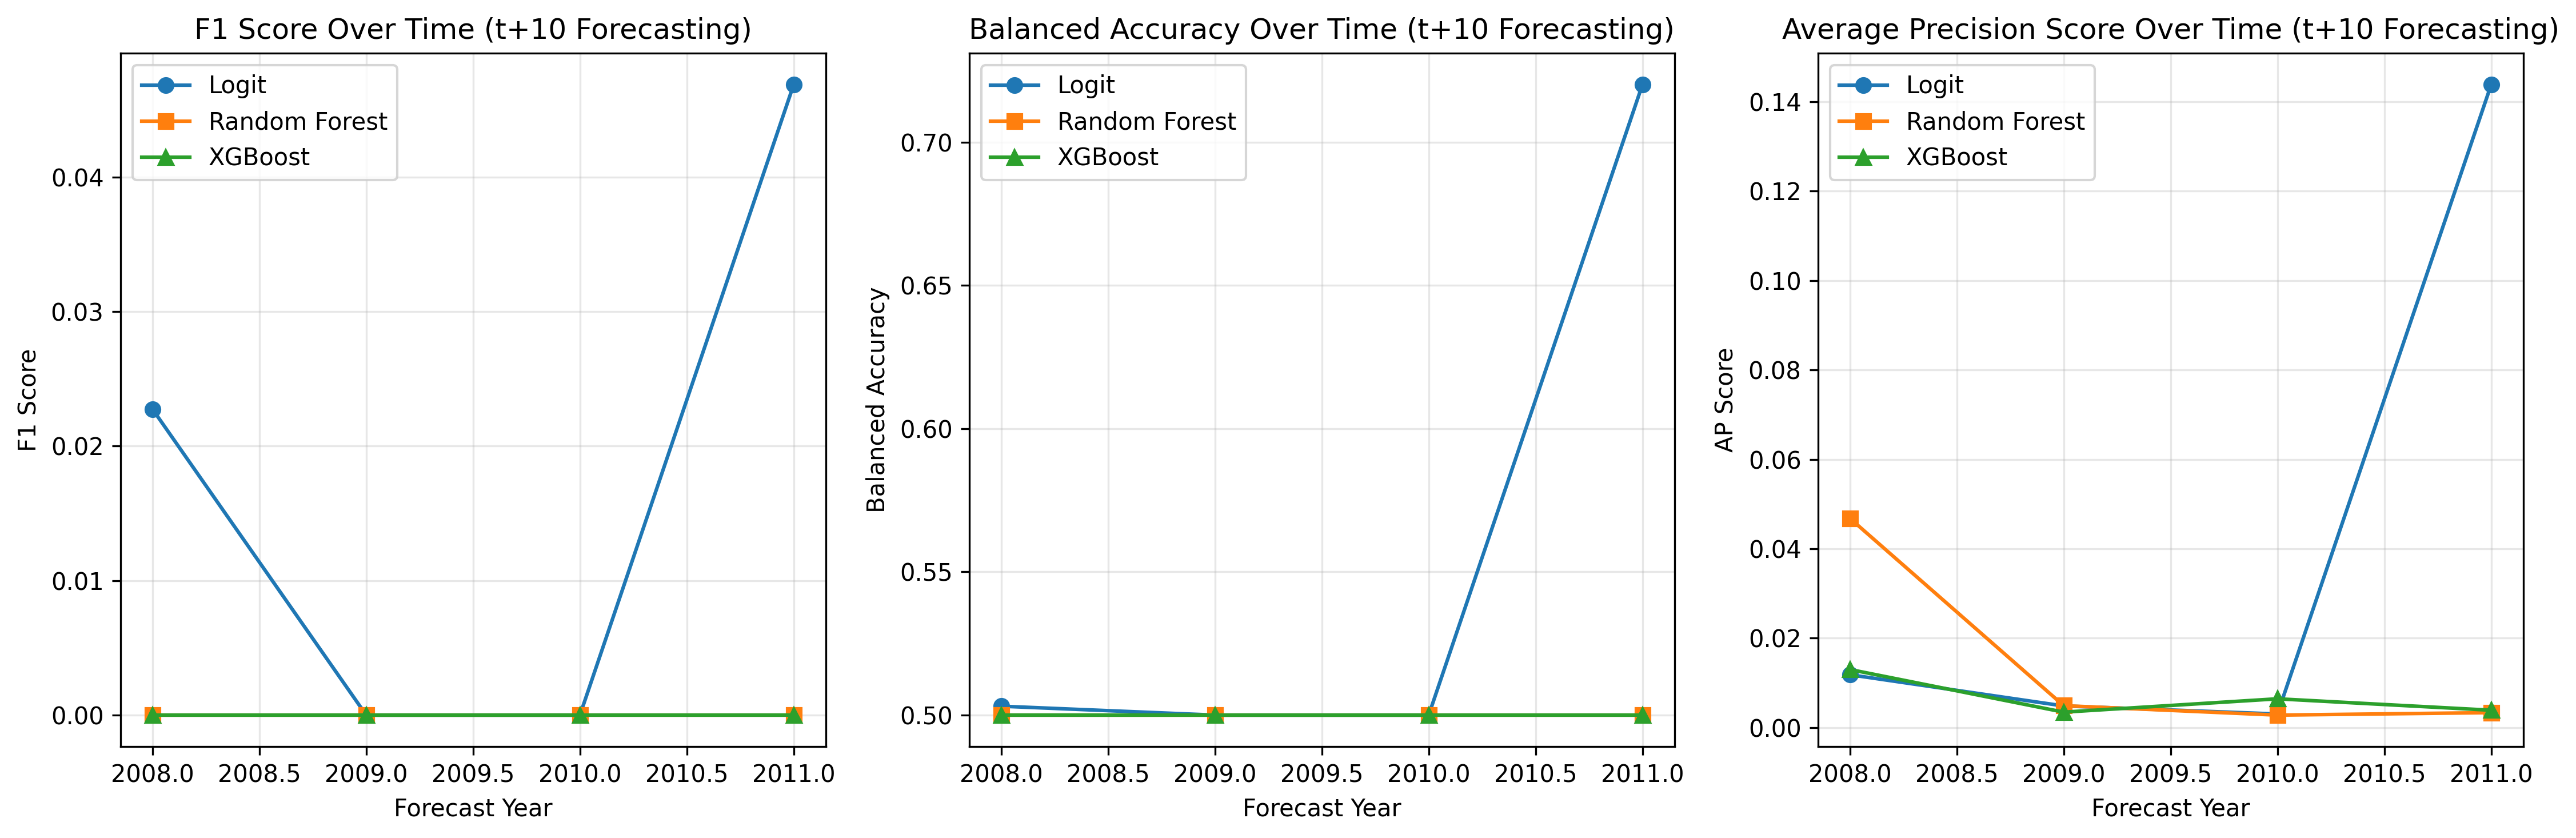

Values plotted in this chart, from the file beside it:
year, logit_f1, logit_balanced_acc, logit_ap_score, rf_f1, rf_balanced_acc, rf_ap_score, xgb_f1, xgb_balanced_acc, xgb_ap_score
2008, 0.02275, 0.5031, 0.01182, 0.0, 0.5, 0.04679, 0.0, 0.5, 0.01299
2009, 0.0, 0.5, 0.004841, 0.0, 0.5, 0.004907, 0.0, 0.5, 0.003458
2010, 0.0, 0.5, 0.003042, 0.0, 0.5, 0.002794, 0.0, 0.5, 0.006443
2011, 0.04688, 0.72, 0.1438, 0.0, 0.5, 0.003348, 0.0, 0.5, 0.003886
